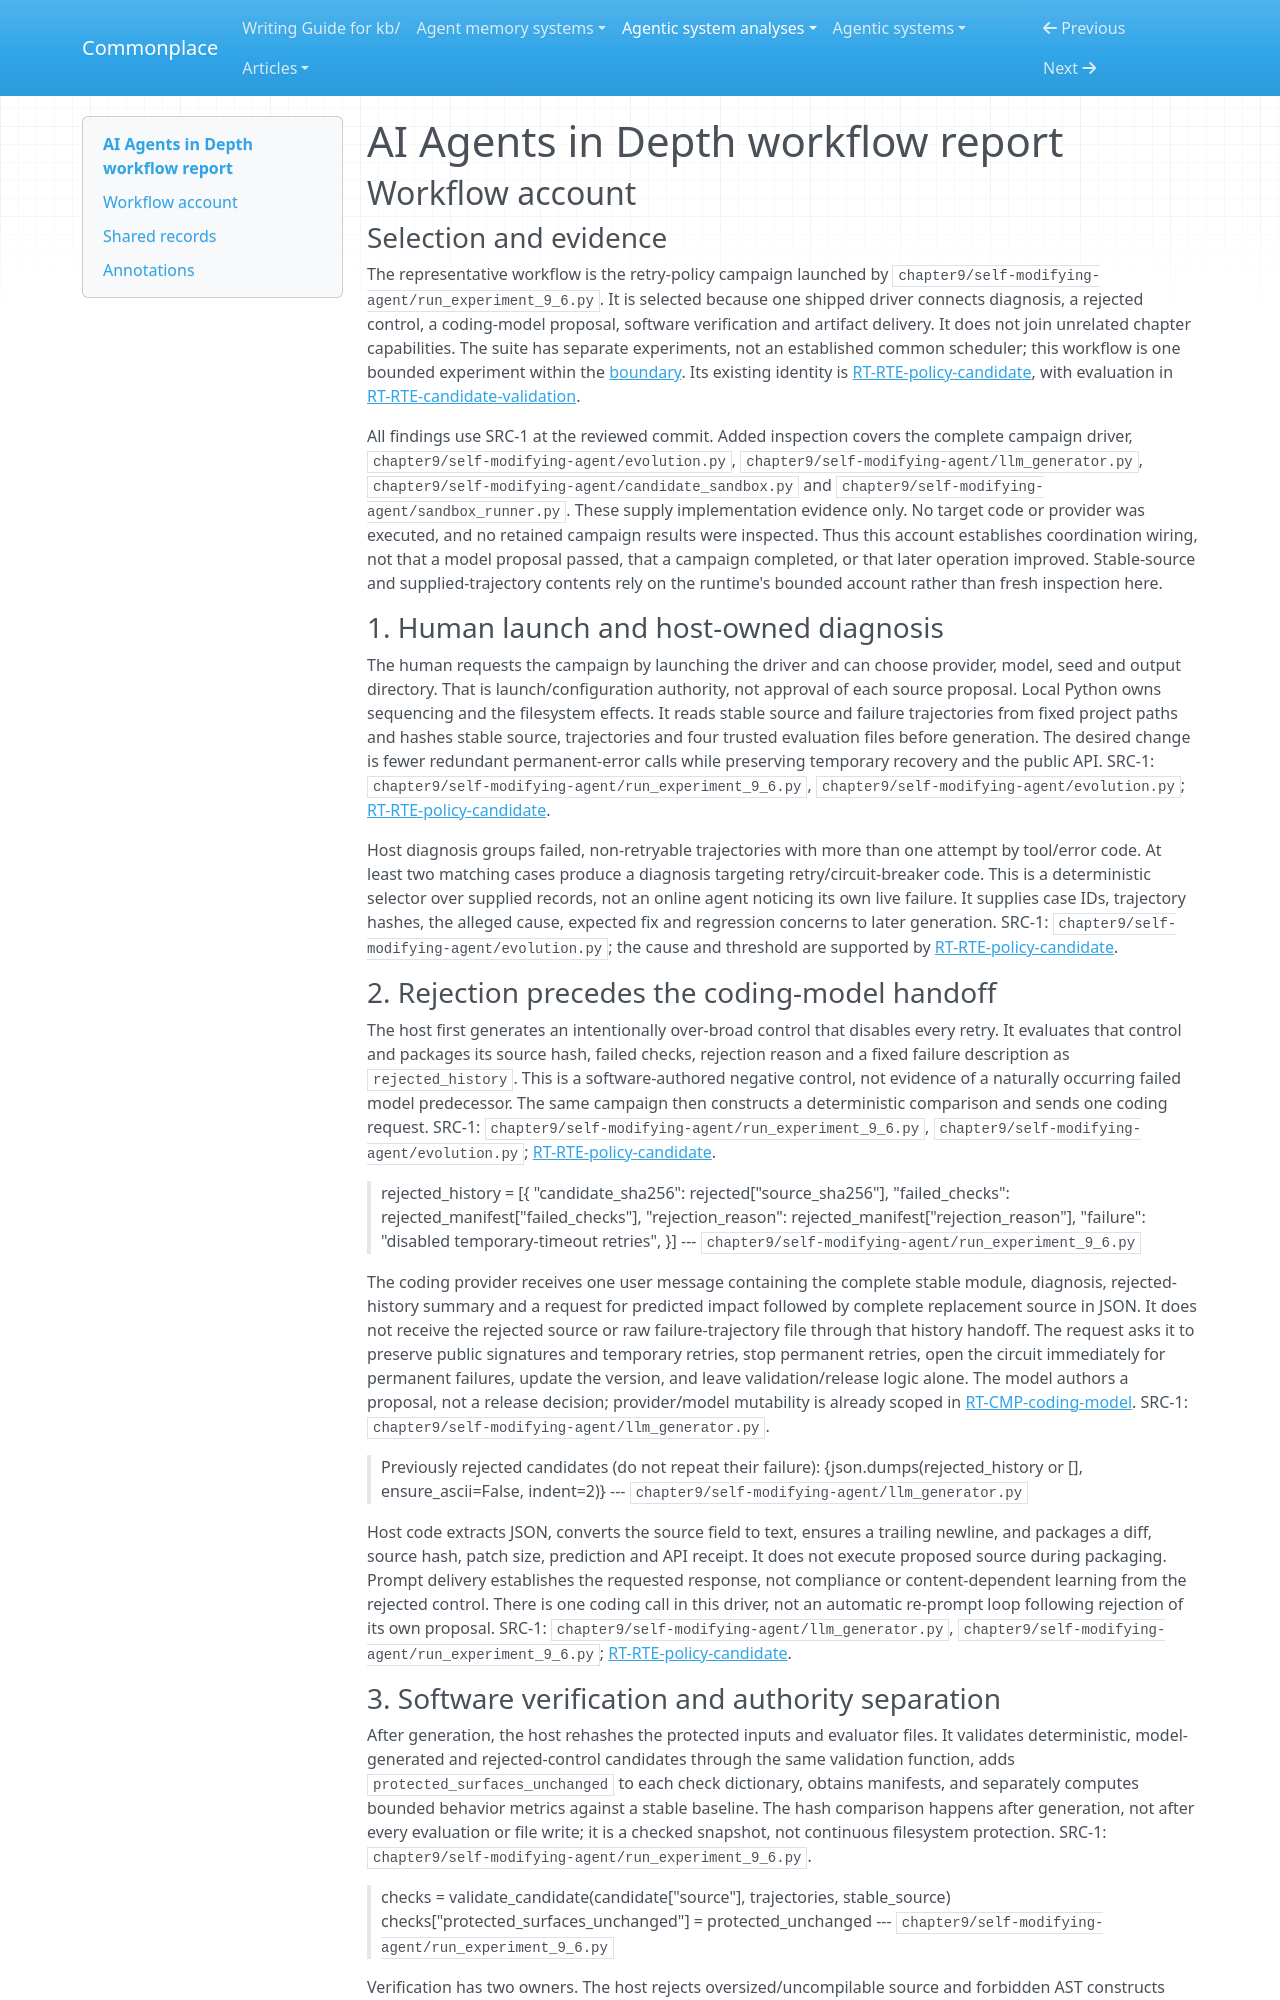

repository: zby/commonplace · page: agentic-system-analyses/retained/ai-agent-book/workflow/index.html · generator: mkdocs

---
type: agentic-system-analyses/types/agentic-system-workflow-report.md
description: "AI Agents in Depth's Experiment 9-6 campaign: failure diagnosis, coding-model handoff, candidate rejection and delivery of evidence rather than an installed successor."
run-id: AAS-2026-10-12-ai-agent-book-d56e8121d636-01
reviewed-boundary: "dbc046eb896ac4e39aa19c7774c8bf49583b89a6"
---

# AI Agents in Depth workflow report

## Workflow account

### Selection and evidence

The representative workflow is the retry-policy campaign launched by `chapter9/self-modifying-agent/run_experiment_9_6.py`. It is selected because one shipped driver connects diagnosis, a rejected control, a coding-model proposal, software verification and artifact delivery. It does not join unrelated chapter capabilities. The suite has separate experiments, not an established common scheduler; this workflow is one bounded experiment within the [boundary](boundary.md#boundary-and-evidence). Its existing identity is [RT-RTE-policy-candidate](runtime.md#rt-rte-policy-candidate), with evaluation in [RT-RTE-candidate-validation](runtime.md#rt-rte-candidate-validation).

All findings use SRC-1 at the reviewed commit. Added inspection covers the complete campaign driver, `chapter9/self-modifying-agent/evolution.py`, `chapter9/self-modifying-agent/llm_generator.py`, `chapter9/self-modifying-agent/candidate_sandbox.py` and `chapter9/self-modifying-agent/sandbox_runner.py`. These supply implementation evidence only. No target code or provider was executed, and no retained campaign results were inspected. Thus this account establishes coordination wiring, not that a model proposal passed, that a campaign completed, or that later operation improved. Stable-source and supplied-trajectory contents rely on the runtime's bounded account rather than fresh inspection here.

### 1. Human launch and host-owned diagnosis

The human requests the campaign by launching the driver and can choose provider, model, seed and output directory. That is launch/configuration authority, not approval of each source proposal. Local Python owns sequencing and the filesystem effects. It reads stable source and failure trajectories from fixed project paths and hashes stable source, trajectories and four trusted evaluation files before generation. The desired change is fewer redundant permanent-error calls while preserving temporary recovery and the public API. SRC-1: `chapter9/self-modifying-agent/run_experiment_9_6.py`, `chapter9/self-modifying-agent/evolution.py`; [RT-RTE-policy-candidate](runtime.md#rt-rte-policy-candidate).

Host diagnosis groups failed, non-retryable trajectories with more than one attempt by tool/error code. At least two matching cases produce a diagnosis targeting retry/circuit-breaker code. This is a deterministic selector over supplied records, not an online agent noticing its own live failure. It supplies case IDs, trajectory hashes, the alleged cause, expected fix and regression concerns to later generation. SRC-1: `chapter9/self-modifying-agent/evolution.py`; the cause and threshold are supported by [RT-RTE-policy-candidate](runtime.md#rt-rte-policy-candidate).

### 2. Rejection precedes the coding-model handoff

The host first generates an intentionally over-broad control that disables every retry. It evaluates that control and packages its source hash, failed checks, rejection reason and a fixed failure description as `rejected_history`. This is a software-authored negative control, not evidence of a naturally occurring failed model predecessor. The same campaign then constructs a deterministic comparison and sends one coding request. SRC-1: `chapter9/self-modifying-agent/run_experiment_9_6.py`, `chapter9/self-modifying-agent/evolution.py`; [RT-RTE-policy-candidate](runtime.md#rt-rte-policy-candidate).

> rejected_history = [{
>         "candidate_sha256": rejected["source_sha256"],
>         "failed_checks": rejected_manifest["failed_checks"],
>         "rejection_reason": rejected_manifest["rejection_reason"],
>         "failure": "disabled temporary-timeout retries",
>     }]
> --- `chapter9/self-modifying-agent/run_experiment_9_6.py`

The coding provider receives one user message containing the complete stable module, diagnosis, rejected-history summary and a request for predicted impact followed by complete replacement source in JSON. It does not receive the rejected source or raw failure-trajectory file through that history handoff. The request asks it to preserve public signatures and temporary retries, stop permanent retries, open the circuit immediately for permanent failures, update the version, and leave validation/release logic alone. The model authors a proposal, not a release decision; provider/model mutability is already scoped in [RT-CMP-coding-model](runtime.md#rt-cmp-coding-model). SRC-1: `chapter9/self-modifying-agent/llm_generator.py`.

> Previously rejected candidates (do not repeat their failure):
> {json.dumps(rejected_history or [], ensure_ascii=False, indent=2)}
> --- `chapter9/self-modifying-agent/llm_generator.py`

Host code extracts JSON, converts the source field to text, ensures a trailing newline, and packages a diff, source hash, patch size, prediction and API receipt. It does not execute proposed source during packaging. Prompt delivery establishes the requested response, not compliance or content-dependent learning from the rejected control. There is one coding call in this driver, not an automatic re-prompt loop following rejection of its own proposal. SRC-1: `chapter9/self-modifying-agent/llm_generator.py`, `chapter9/self-modifying-agent/run_experiment_9_6.py`; [RT-RTE-policy-candidate](runtime.md#rt-rte-policy-candidate).
